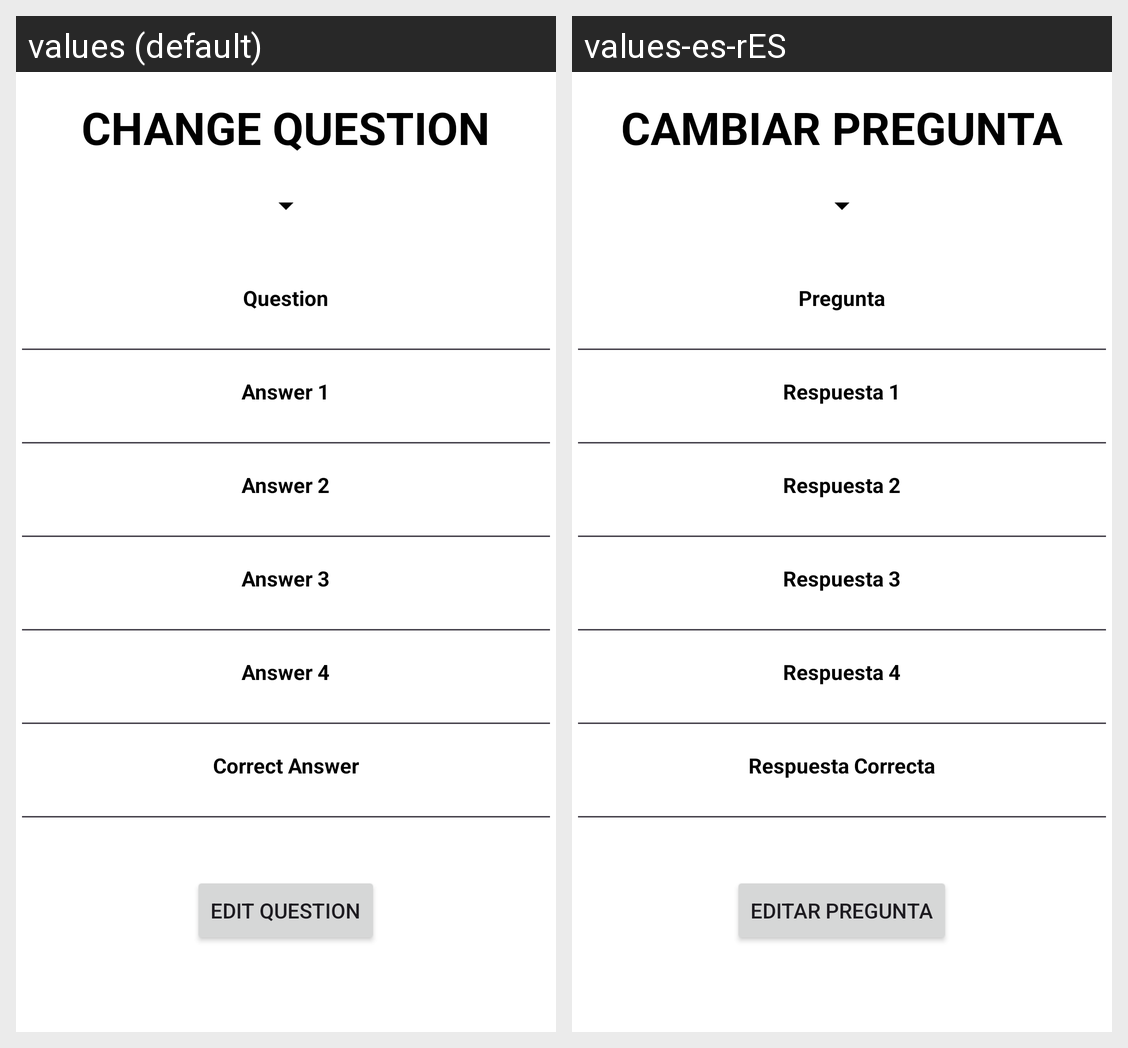

Strings drawn on this Android screen and how each of the app's shown locales translates them:
Android screen res/layout/activity_detalle_pregunta_editar.xml rendered under 2 locales, left to right: values (default), values-es-rES. Device: Nexus 5 (rendered at 1080×1920; each locale shown at half size, 540×960, under a caption strip naming it); theme Theme.OpenQuest.
Strings drawn on this screen, with the default value and each locale's value (text and hints the layout hard-codes, and strings that could not be matched under every locale, appear in the picture but are not listed):

change_question
  values: CHANGE QUESTION
  values-es-rES: CAMBIAR PREGUNTA

question
  values: Question
  values-es-rES: Pregunta

answer_1
  values: Answer 1
  values-es-rES: Respuesta 1

answer_2
  values: Answer 2
  values-es-rES: Respuesta 2

answer_3
  values: Answer 3
  values-es-rES: Respuesta 3

answer_4
  values: Answer 4
  values-es-rES: Respuesta 4

correct_answer
  values: Correct Answer
  values-es-rES: Respuesta Correcta

edit_question
  values: EDIT QUESTION
  values-es-rES: EDITAR PREGUNTA
